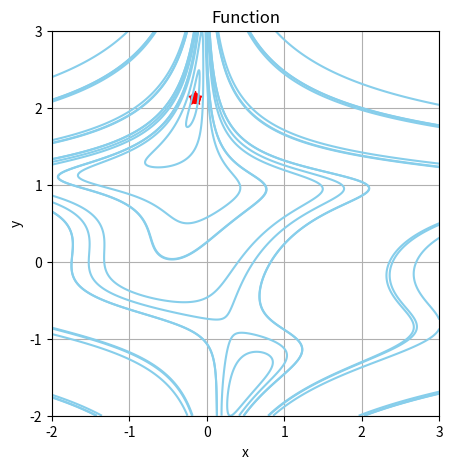
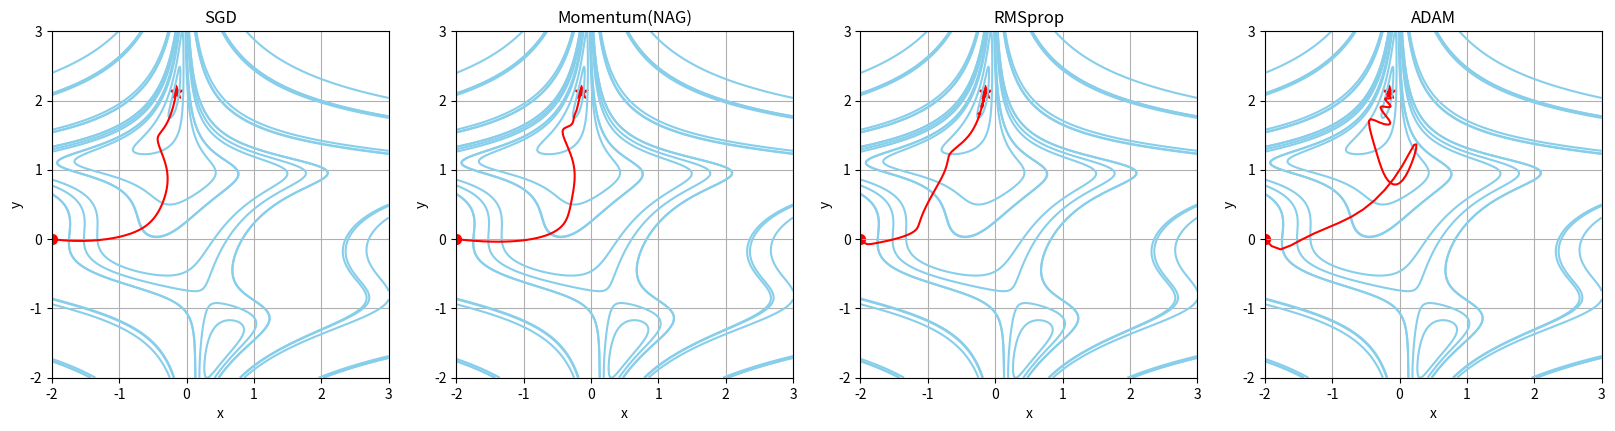
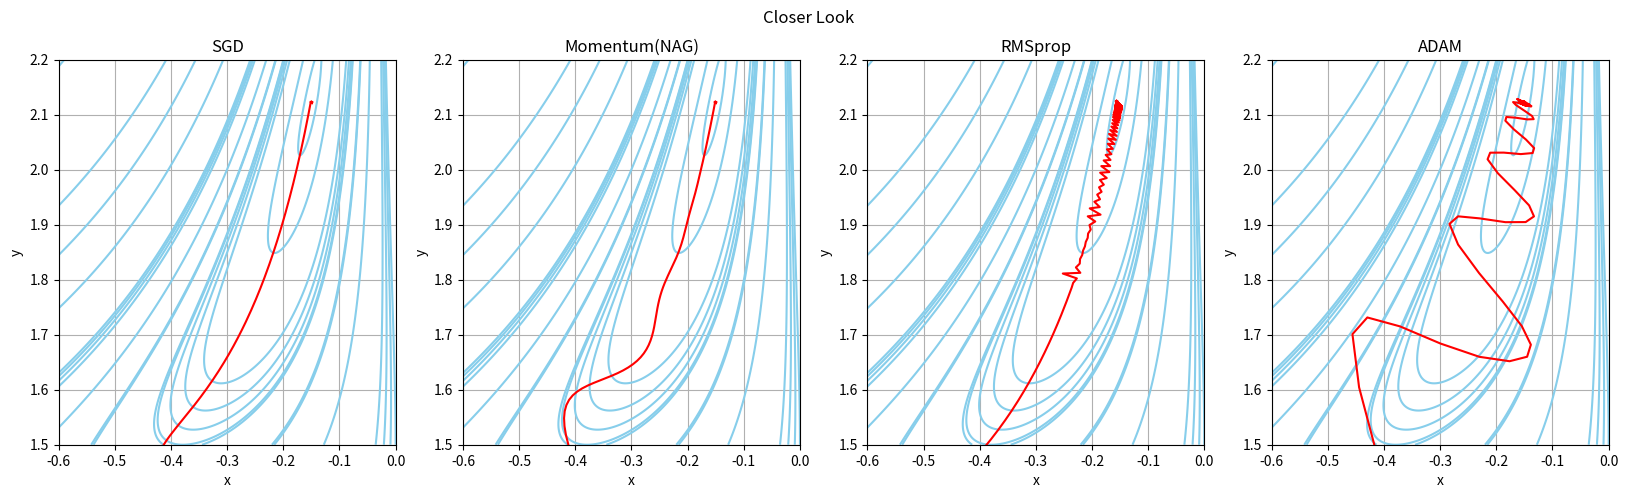
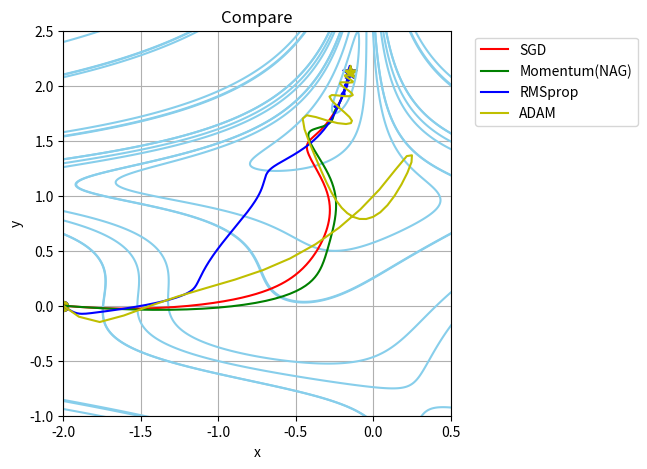

Here is the Python script that generated these plots, in order:
import numpy as np
from matplotlib.pyplot import *

def func(x,y):
  return (x-y+1.5)**2 + ((2.5+x) - x*y*y)**2 + ((2.625 - x) + x*y*y*y)**2

def custom_function(t):
  x,y = t
  return func(x,y)

def gradient(t):
  x,y = t
  dfdx = 2*((x-y+1.5) + (2.5+x - x*y*y)*(1-y*y) + (2.625 - x + x*y*y*y)*(-1 + y*y*y))
  dfdy = 2*((x-y+1.5)*(-1) + (2.5+x - x*y*y)*(-2*x*y) + (2.625 - x + x*y*y*y)*(3*x*y*y))
  return np.array([dfdx,dfdy])

#Global Minima and Contour Plot

# Below function is used to make sure all the levels of contours look uniform in the plot
def normalized_levels(Z, k):
    n, m = Z.shape
    size = n*m
    step = size//k
    s = np.sort(Z,1)
    level = []
    for i in range(0,size,step):
      level += [s[i//m,i%m] , s[i//m,-(i%m)-1]]
    level = list(dict.fromkeys(sorted(level)))
    return level

st, en = -2,3
r = 500
n = int((en-st)*r) + 1
x, y = np.linspace(st,en,n), np.linspace(st,en,n)

X, Y = np.meshgrid(x, y)
Z = func(X, Y)

mn = np.min(Z)
idy, idx = np.where(Z==mn)
minx, miny = np.around(x[idx],5), np.around(y[idy],5)
p = list(zip(minx, miny))
p = list(dict.fromkeys(p))[0]

print("Optimum Solution: ",p)
print("Minimum Value: ",mn)

## Plots the function's contour diagram
def plot_function(name = 'Function', xset=[-2,3], yset=[-2,3], r=500, xr=[-2,3], yr=[-2,3]):
  ax = gca()
  #ax.set_aspect('equal')
  
  n = int((en-st)*r) + 1
  x, y = np.linspace(xset[0],xset[1],1+int((xset[1]-xset[0])*r)), np.linspace(yset[0],yset[1],int((yset[1]-yset[0])*r))

  X, Y = np.meshgrid(x, y)
  Z = func(X, Y)
  
  ax.contour(X, Y, Z, normalized_levels(Z, 8),colors=['skyblue'])
  grid()
  xlabel('x')
  ylabel('y')
  xlim(xr)
  ylim(yr)
  title(name)

## Plot the path followed by given optimizer

## Note. Star: Indicates Final point of path
## Note. O :  Indicates Initial point of Path
def plot_path(path, color = 'r', name='', st=50, en=100):
  plot(path[:,0],path[:,1],color,label=name)
  scatter(path[0,0], path[0,1], marker='o', s=st, c=color)
  scatter(path[-1,0], path[-1,1], marker='*', s=en, c=color)

figure(figsize=(5,5))
plot_function()
plot_path(np.array([p]))
show()

# Critical Points
print(func(0.502803,-1.56081))
print(func(-0.151051,2.12316))
print(func(0.29767,-0.83626))

## Difference between previous and cuurent state of gradient decent
def error(x,y):
  return np.sqrt(np.mean((x-y)**2))

def print_ans(p, f , n):
  print("Point: ",np.around(p,4))
  print("Value: ",np.around(f(p),4))
  print("Iterations: ",n, '\n')

def SGD(w1, alpha = 0.01, n= 10000, eps = 1e-8):

  ## Store each point found during SGD in 'path'
  path = []

  ## Maximum number of iterations (i.e. EPOCHS) is 'n'
  while len(path)<n:

      path += [w1]
      gd = gradient(w1)
      w2 = w1 - alpha*gd

      ## If the difference is less than given threshold stop the algorithm
      if error(w1,w2) < eps:
        break

      ## w2 will be the previous weight for the next iteration
      w1 = w2

  ## Return Optimum Solution along with the path
  return (w1,path)

def Momentum_NAG(w1, alpha= 0.01, gamma = 0.9, n= 10000, eps = 1e-8):
  path = []
  d0 = 0
  while len(path)<n:
    path += [w1]
    w_adv = w1 - alpha*d0
    gd = gradient(w_adv)
    d1 = gamma*d0  + (1-gamma)*gd
    w2 = w1 - alpha*d1
    if error(w1,w2) < eps:break
    w1,d0 = w2,d1
  return (w1,path)

def RMSProp(w1, alpha=0.01, beta= 0.9, n= 100000, eps= 1e-8):
  path = []
  h0 = 0
  while len(path)<n:
      path += [w1]
      gd = gradient(w1)
      h1 = beta*h0 + (1-beta)*(gd**2)
      w2 = w1 - alpha*gd/(np.sqrt(h1)+eps)
      if error(w1,w2) < eps:break
      w1,h0 = w2,h1
  return (w1,path)

def adam(w1, alpha=0.1, beta1= 0.9, beta2= 0.99, n= 10000, eps= 1e-8):
  path = []
  d0,h0 = 0,0
  while len(path)<n:
      path += [w1]
      gd = gradient(w1)
      d1 = beta1*d0 + (1-beta1)*gd
      h1 = beta2*h0 + (1-beta2)*(gd**2)
      w2 = w1 - alpha*d1/(np.sqrt(h1)+eps)
      if error(w1,w2) < eps:break
      w1,d0,h0 = w2,d1,h1
  return (w1,path)
  
tester = custom_function

## Initial Weights
w0 = np.array([-2,0])

name = ['SGD','Momentum(NAG)','RMSprop','ADAM']
optimizer = [SGD, Momentum_NAG, RMSProp, adam]

figure(figsize=(20,4.5))
PATH = {}
for i in range(len(name)):
  print("========  " + name[i] + "  =========")
  subplot(1,4,i+1)
  w, path = optimizer[i](np.copy(w0))
  PATH[i] = np.copy(path)
  print_ans(w, tester, len(path))
  plot_function(name[i])
  plot_path(np.array(path))
show()

figure(figsize=(20,5))
for i in range(len(name)):
  subplot(1,4,i+1)
  plot_function(name[i],xset=[-0.6,0],yset=[1.5,2.2],xr=[-0.6,0],yr=[1.5,2.2])
  plot_path(np.array(PATH[i]),st=5,en=5)
suptitle('Closer Look')
show()

colors = ['r','g','b','y']
figure(figsize=(5,5))
plot_function('Compare',xr=[-2,0.5],yr=[-1,2.5])
for i in range(len(name)):
  path = PATH[i]
  plot_path(np.array(path),colors[i],name[i])
legend(bbox_to_anchor=(1.5, 1))
show()